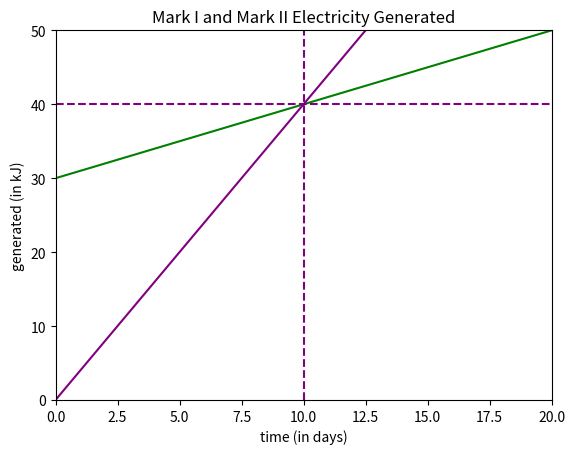

Source code (Python):
import numpy as np
import matplotlib.pyplot as plt

# Variable for days
d = np.linspace(0, 50, 1000)

# Variable for Mark I
e_1 = 1 * (d + 30)

# Variable for Mark II
e_2 = 4 * d

# Create the plot
fig, ax = plt.subplots()
plt.title("Mark I and Mark II Electricity Generated")
plt.xlabel("time (in days)")
plt.ylabel("generated (in kJ)")
ax.set_xlim([0, 20])
ax.set_ylim([0, 50])
ax.plot(d, e_1, c="green")
ax.plot(d, e_2, c="purple")
plt.axvline(x=10, color="purple", linestyle="--")
_ = plt.axhline(y=40, color="purple", linestyle="--")

# Show plot
plt.show()